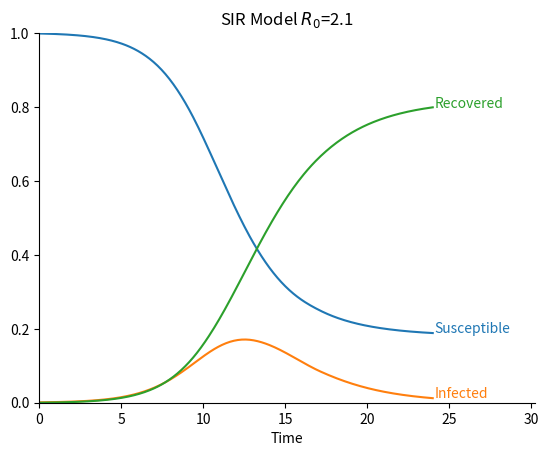

This chart was generated by the following Python code:
# %%
import numpy as np
from scipy.integrate import solve_ivp
import matplotlib.pyplot as plt
import seaborn as sns

# %%
# Differential equations
def S_dash(t, S, I, transm):
    return - transm * S * I


def I_dash(t, S, I, transm, recov):
    return transm*S*I - recov*I


def R_dash(t, S, I, recov):
    return recov*I


def SIR_model(t, y, transm, recov):
    S, I, R = y
    return [
        S_dash(t, S, I, transm),
        I_dash(t, S, I, transm, recov),
        R_dash(t, S, I, recov)
    ]
# %%
# Setup initial conditions
# Population size, N
population_size = 1
# Number of infected people at the start
infected_start = 0.001
# Number of susceptible people at the start
susceptible_start = population_size - infected_start
# Number of recovered
recovered_start = 0.

# %%
# Variables
basic_reproduction_number = 2.1
recovery_time = 2
recov_rate = recovery_time**-1
transm_rate = basic_reproduction_number * recov_rate / population_size
max_time = 24

# %%
sol = solve_ivp(
    fun=SIR_model,
    t_span=[0, max_time],
    y0=[susceptible_start, infected_start, recovered_start],
    args=(transm_rate, recov_rate),
    dense_output=True
)
t = np.linspace(0, max_time, 300)
y = sol.sol(t).T
labels = ['Susceptible', 'Infected', 'Recovered']
plt.plot(t, y)
plt.xlabel('Time')
plt.title(f'SIR Model $R_0$={basic_reproduction_number}');
for i, label in enumerate(labels):
    plt.text(t[-1] + 0.1, y[-1, i], label, color=f'C{i}')
plt.ylim(0, 1)
_, max_x = plt.xlim()
plt.xlim(0, max_x * 1.2)
sns.despine()
plt.show()

# %%
plt.style.available

# %%
